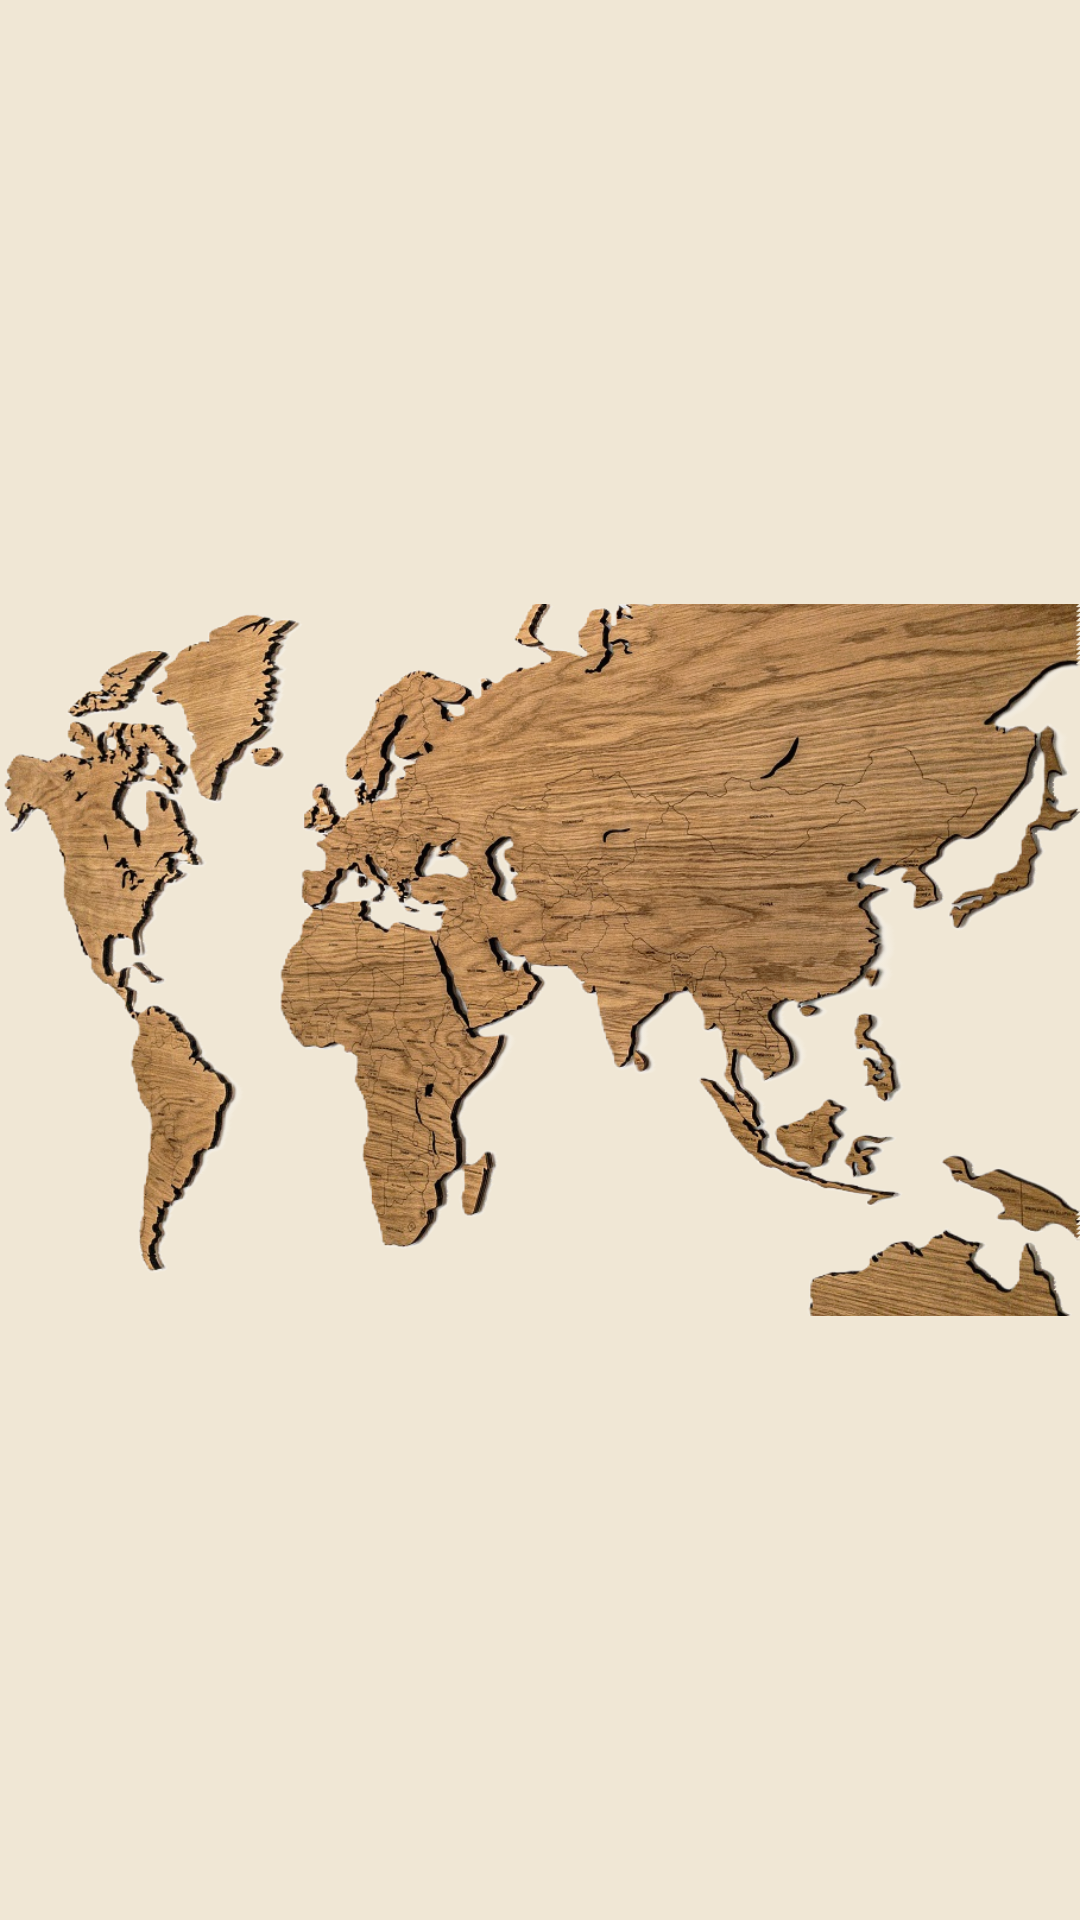

Write the Android layout XML for this screen, with the resource values it uses.
<!-- AndroidManifest.xml: application theme Theme.CountryApp -->
<!-- res/layout/navigation_header.xml -->
<?xml version="1.0" encoding="utf-8"?>
<ImageView xmlns:android="http://schemas.android.com/apk/res/android"
    android:layout_width="@dimen/_150dp"
    android:layout_height="@dimen/_40dp"
    android:src="@drawable/map_nb"
    android:layout_marginTop="@dimen/_5dp">


</ImageView>
<!-- resources referenced by this layout -->
<resources>
  <dimen name="_150dp">150dp</dimen>
  <dimen name="_40dp">40dp</dimen>
  <dimen name="_5dp">5dp</dimen>
  <!-- drawable map_nb: png bitmap (drawable, 743383 bytes) -->
  <style name="Theme.CountryApp" parent="Theme.MaterialComponents.DayNight.DarkActionBar">
          
          <item name="colorPrimary">@color/sand_red</item>
          <item name="colorPrimaryVariant">@color/sand_red_dark</item>
          <item name="colorOnPrimary">@color/white</item>
          
          <item name="colorSecondary">@color/teal_200</item>
          <item name="colorSecondaryVariant">@color/teal_700</item>
          <item name="colorOnSecondary">@color/black</item>
          
          <item name="android:statusBarColor">?attr/colorPrimaryVariant</item>
          
          <item name="android:windowBackground">@color/sand</item>
          
      </style>
  <color name="sand_red">#e88d74</color>
  <color name="sand_red_dark">#1c0701</color>
  <color name="white">#FFFFFFFF</color>
  <color name="teal_200">#FF03DAC5</color>
  <color name="teal_700">#FF018786</color>
  <color name="black">#FF000000</color>
  <color name="sand">#f0e7d5</color>
</resources>
